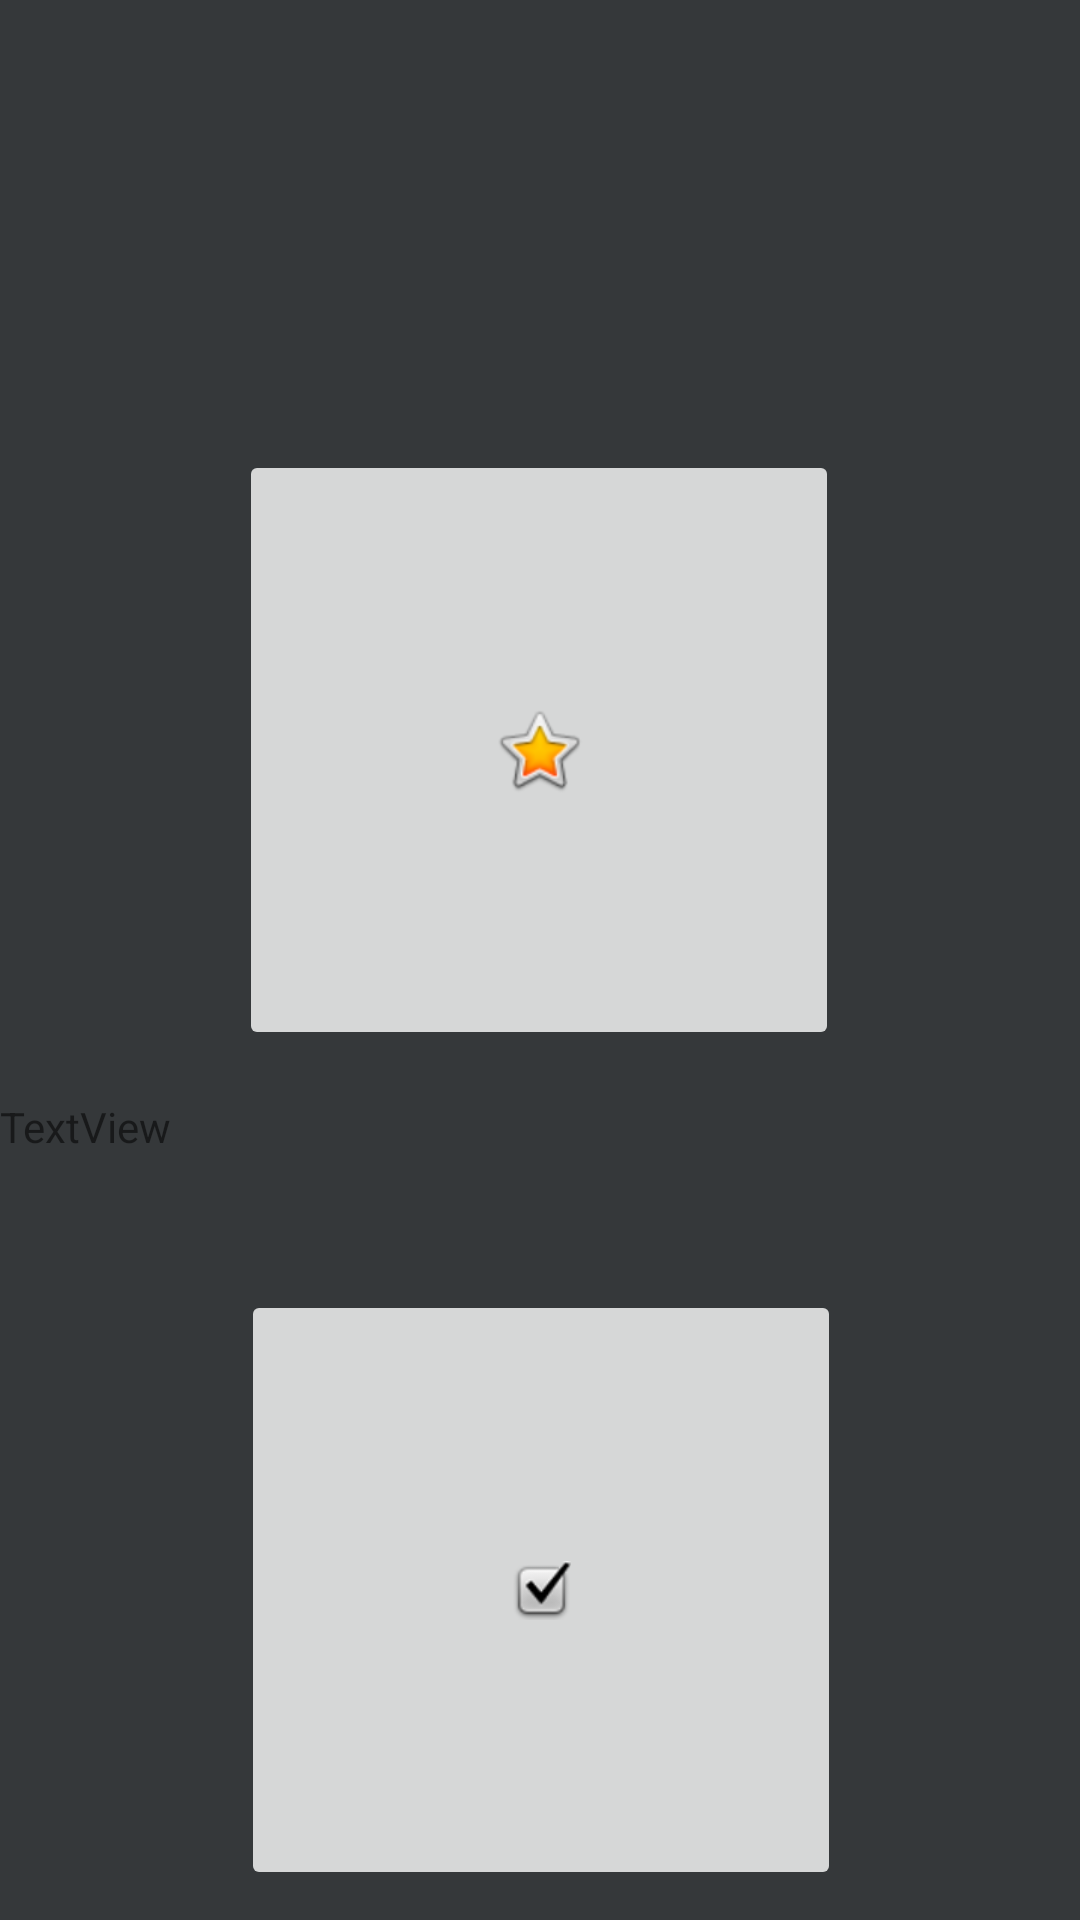

Write the Android layout XML for this screen, with the resource values it uses.
<!-- AndroidManifest.xml: application theme Theme.AppetMovilApp -->
<!-- res/layout/activity_main.xml -->
<?xml version="1.0" encoding="utf-8"?>
<androidx.constraintlayout.widget.ConstraintLayout xmlns:android="http://schemas.android.com/apk/res/android"
    xmlns:app="http://schemas.android.com/apk/res-auto"
    xmlns:tools="http://schemas.android.com/tools"
    android:layout_width="match_parent"
    android:layout_height="match_parent"
    tools:context=".MainActivity"
    android:background="@color/gray">


    <ImageButton
        android:id="@+id/imageButton"
        android:layout_width="200dp"
        android:layout_height="200dp"
        android:layout_marginTop="150dp"
        app:layout_constraintEnd_toEndOf="parent"
        app:layout_constraintHorizontal_bias="0.497"
        app:layout_constraintStart_toStartOf="parent"
        app:layout_constraintTop_toTopOf="parent"
        app:srcCompat="@android:drawable/btn_star_big_on"
        tools:ignore="MissingConstraints" />

    <TextView
        android:id="@+id/textView4"
        android:layout_width="wrap_content"
        android:layout_height="wrap_content"
        android:layout_marginTop="16dp"
        android:text="TextView"
        app:layout_constraintTop_toBottomOf="@+id/imageButton"
        tools:layout_editor_absoluteX="176dp"
        tools:ignore="MissingConstraints" />

    <ImageButton
        android:id="@+id/imageButton2"
        android:layout_width="200dp"
        android:layout_height="200dp"
        android:layout_marginTop="80dp"
        app:layout_constraintEnd_toEndOf="parent"
        app:layout_constraintHorizontal_bias="0.502"
        app:layout_constraintStart_toStartOf="parent"
        app:layout_constraintTop_toBottomOf="@+id/imageButton"
        app:srcCompat="@android:drawable/checkbox_on_background" />

    <TextView
        android:id="@+id/textView5"
        android:layout_width="wrap_content"
        android:layout_height="wrap_content"
        android:layout_marginTop="16dp"
        android:text="TextView"
        app:layout_constraintTop_toBottomOf="@+id/imageButton2"
        tools:layout_editor_absoluteX="176dp"
        tools:ignore="MissingConstraints" />

</androidx.constraintlayout.widget.ConstraintLayout>
<!-- resources referenced by this layout -->
<resources>
  <color name="gray">#35383A</color>
  <style name="Theme.AppetMovilApp" parent="Theme.MaterialComponents.DayNight.DarkActionBar">
          
          <item name="colorPrimary">@color/purple_500</item>
          <item name="colorPrimaryVariant">@color/purple_700</item>
          <item name="colorOnPrimary">@color/white</item>
          
          <item name="colorSecondary">@color/teal_200</item>
          <item name="colorSecondaryVariant">@color/teal_700</item>
          <item name="colorOnSecondary">@color/black</item>
          
          <item name="android:statusBarColor" tools:targetApi="l">?attr/colorPrimaryVariant</item>
          
      </style>
  <color name="purple_500">#FF6200EE</color>
  <color name="purple_700">#FF3700B3</color>
  <color name="white">#FFFFFFFF</color>
  <color name="teal_200">#FF03DAC5</color>
  <color name="teal_700">#FF018786</color>
  <color name="black">#FF000000</color>
</resources>
